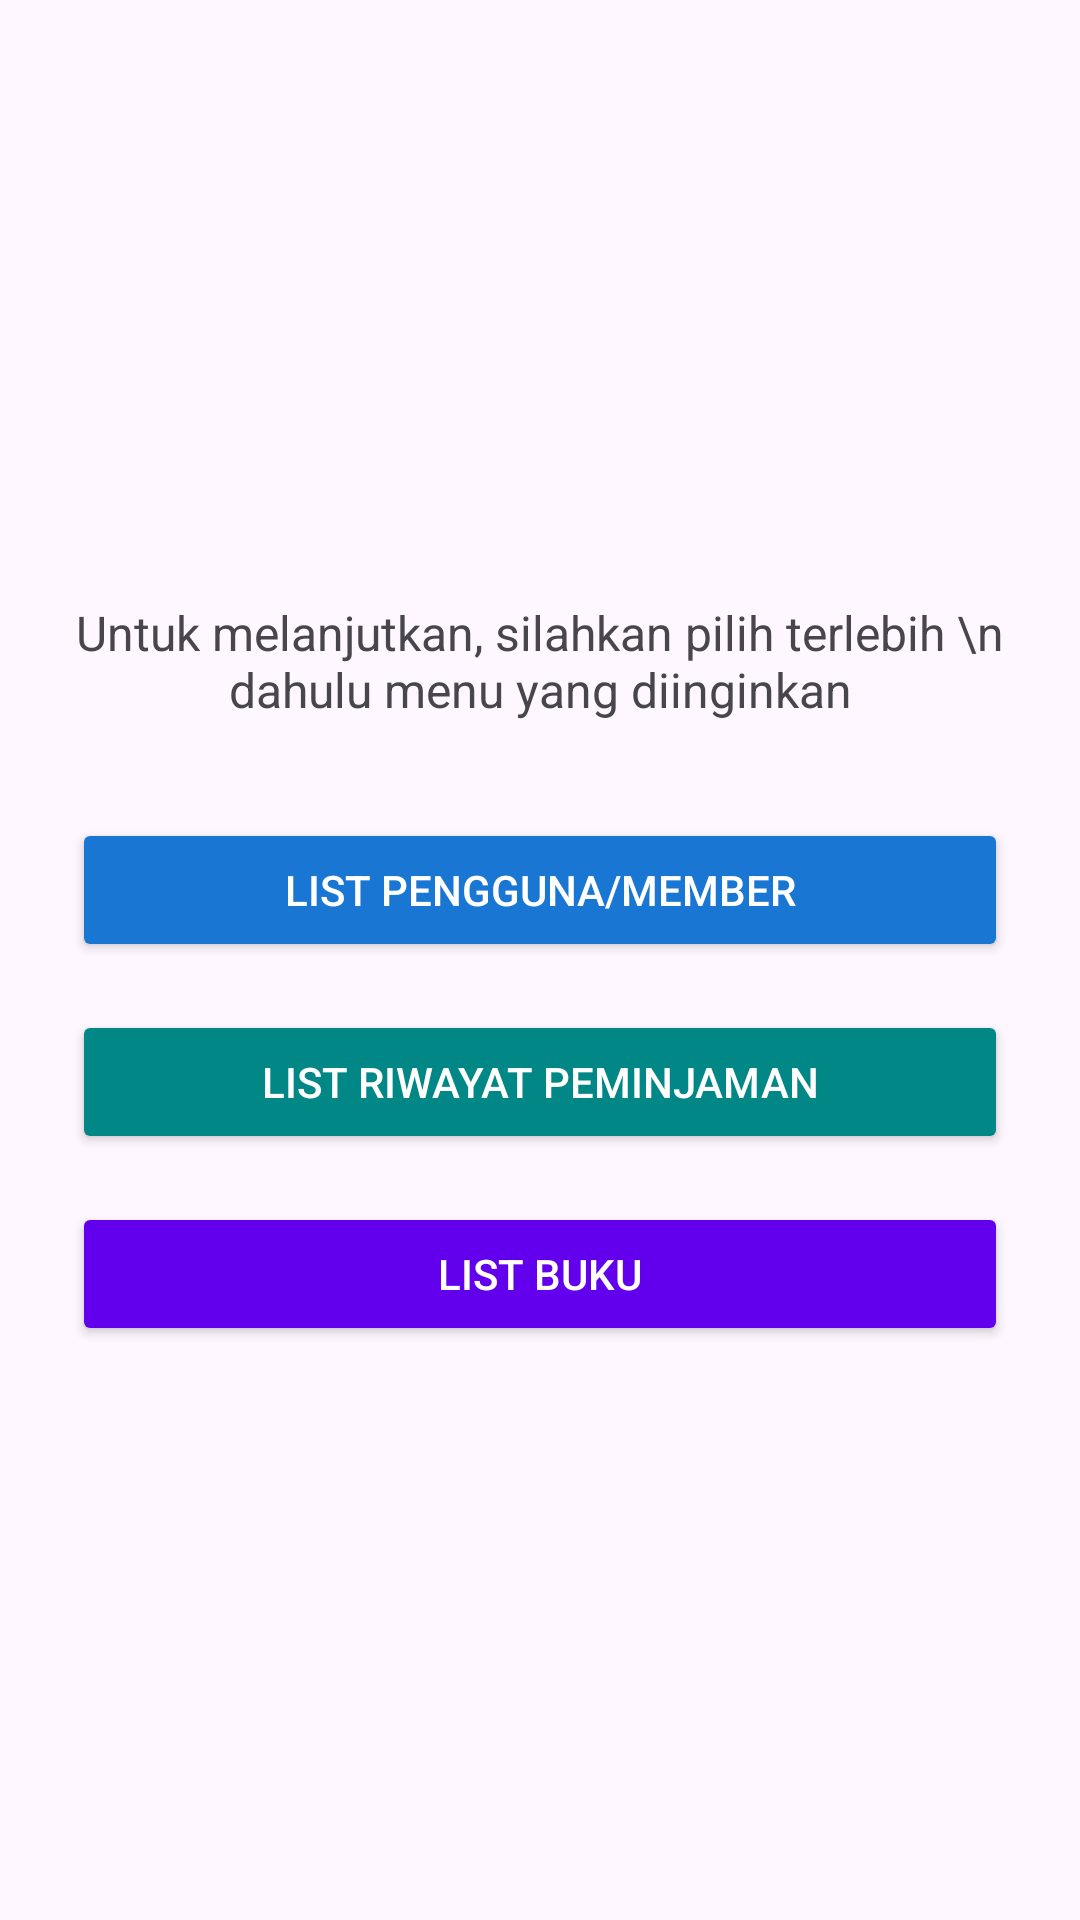

Layout XML and referenced resources for this Android screen:
<!-- AndroidManifest.xml: application theme Theme.Perpusku -->
<!-- res/layout/activity_home.xml -->
<?xml version="1.0" encoding="utf-8"?>
<RelativeLayout xmlns:android="http://schemas.android.com/apk/res/android"
    android:layout_width="match_parent"
    android:layout_height="match_parent"
    android:paddingLeft="24dp"
    android:paddingRight="24dp"
    android:layout_centerVertical="true">

    <TextView
        android:id="@+id/textViewMessage"
        android:layout_width="wrap_content"
        android:layout_height="wrap_content"
        android:text="Untuk melanjutkan, silahkan pilih terlebih \n dahulu menu yang diinginkan"
        android:textSize="16sp"
        android:layout_centerHorizontal="true"
        android:layout_marginTop="200dp"
        android:gravity="center"/>

    <Button
        android:id="@+id/btnToMember"
        android:layout_width="match_parent"
        android:layout_height="wrap_content"
        android:text="List Pengguna/Member"
        android:textColor="#FFFFFF"
        android:backgroundTint="#1976D2"
        android:elevation="4dp"
        android:layout_below="@id/textViewMessage"
        android:layout_marginTop="32dp"/>

    <Button
        android:id="@+id/btnToHistory"
        android:layout_width="match_parent"
        android:layout_height="wrap_content"
        android:text="List Riwayat Peminjaman"
        android:textColor="#FFFFFF"
        android:backgroundTint="@color/teal_700"
        android:elevation="4dp"
        android:layout_below="@id/btnToMember"
        android:layout_marginTop="16dp"/>

    <Button
        android:id="@+id/btnToBook"
        android:layout_width="match_parent"
        android:layout_height="wrap_content"
        android:text="List Buku"
        android:textColor="#FFFFFF"
        android:backgroundTint="@color/purple_500"
        android:elevation="4dp"
        android:layout_below="@id/btnToHistory"
        android:layout_marginTop="16dp"/>

</RelativeLayout>
<!-- resources referenced by this layout -->
<resources>
  <color name="purple_500">#FF6200EE</color>
  <color name="teal_700">#FF018786</color>
  <style name="Theme.Perpusku" parent="Base.Theme.Perpusku" />
  <style name="Base.Theme.Perpusku" parent="Theme.Material3.DayNight.NoActionBar">
          
          
          
          <item name="colorPrimary">@color/purple_500</item>
          <item name="colorPrimaryVariant">@color/purple_700</item>
          <item name="colorOnPrimary">@color/white</item>
          
          <item name="colorSecondary">@color/teal_200</item>
          <item name="colorSecondaryVariant">@color/teal_700</item>
          <item name="colorOnSecondary">@color/black</item>
          
          <item name="android:statusBarColor" tools:targetApi="l">?attr/colorPrimaryVariant</item>
          
      </style>
  <color name="purple_700">#FF3700B3</color>
  <color name="white">#FFFFFFFF</color>
  <color name="teal_200">#FF03DAC5</color>
  <color name="black">#FF000000</color>
</resources>
